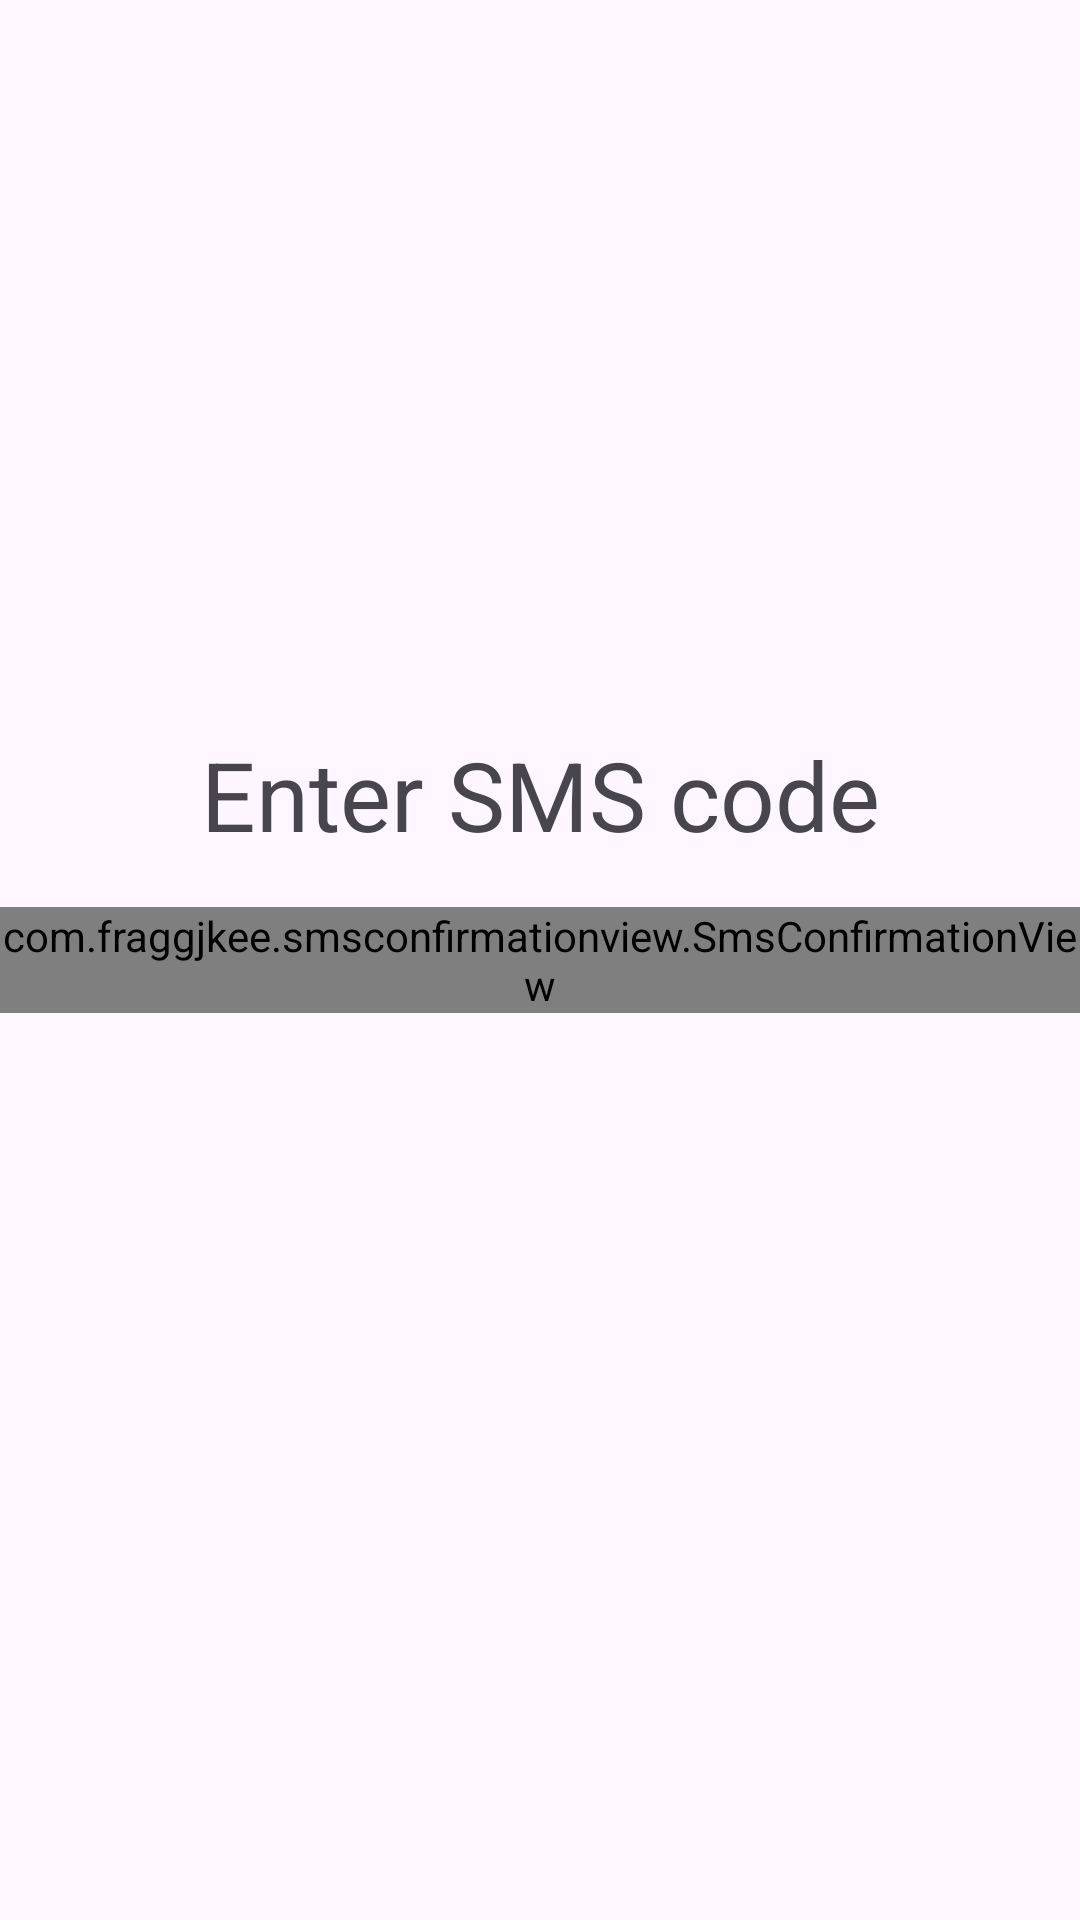

Here is an Android app screen rendered from its layout file. Give the layout XML and the strings, colors and styles it references.
<!-- AndroidManifest.xml: application theme Theme.CardApp -->
<!-- res/layout/fragment_sms.xml -->
<?xml version="1.0" encoding="utf-8"?>
<androidx.constraintlayout.widget.ConstraintLayout xmlns:android="http://schemas.android.com/apk/res/android"
    xmlns:app="http://schemas.android.com/apk/res-auto"
    android:layout_width="match_parent"
    android:layout_height="match_parent">

    <com.fraggjkee.smsconfirmationview.SmsConfirmationView
        android:id="@+id/smsConfirmationView"
        android:layout_width="wrap_content"
        android:layout_height="wrap_content"
        app:layout_constraintBottom_toBottomOf="parent"
        app:layout_constraintEnd_toEndOf="parent"
        app:layout_constraintStart_toStartOf="parent"
        app:layout_constraintTop_toTopOf="parent"
        app:scv_codeLength="6"
        app:scv_showCursor="false"
        app:scv_smsDetectionMode="manual" />

    <com.google.android.material.textview.MaterialTextView
        style="@style/TextAppearance.Material3.HeadlineLarge"
        android:layout_width="wrap_content"
        android:layout_height="wrap_content"
        android:layout_marginBottom="16dp"
        android:text="@string/enter_sms_code"
        app:layout_constraintBottom_toTopOf="@+id/smsConfirmationView"
        app:layout_constraintEnd_toEndOf="parent"
        app:layout_constraintStart_toStartOf="parent" />
</androidx.constraintlayout.widget.ConstraintLayout>
<!-- resources referenced by this layout -->
<resources>
  <string name="enter_sms_code">Enter SMS code</string>
  <style name="Theme.CardApp" parent="Theme.Material3.DayNight.NoActionBar">
          
          <item name="colorPrimary">@color/purple_500</item>
          <item name="colorPrimaryVariant">@color/purple_700</item>
          <item name="colorOnPrimary">@color/white</item>
          
          <item name="colorSecondary">@color/teal_200</item>
          <item name="colorSecondaryVariant">@color/teal_700</item>
          <item name="colorOnSecondary">@color/black</item>
          
          <item name="android:statusBarColor">?attr/colorPrimaryVariant</item>
          <item name="android:windowTranslucentStatus">true</item>
          <item name="android:windowTranslucentNavigation">true</item>
          
      </style>
  <!-- not gathered from this repository: default colours our renderer supplied (Android Studio template values) -->
  <color name="purple_500">#FF6200EE</color>
  <color name="purple_700">#FF3700B3</color>
  <color name="teal_200">#FF03DAC5</color>
  <color name="teal_700">#FF018786</color>
  <color name="black">#FF000000</color>
  <color name="white">#FFFFFFFF</color>
</resources>
